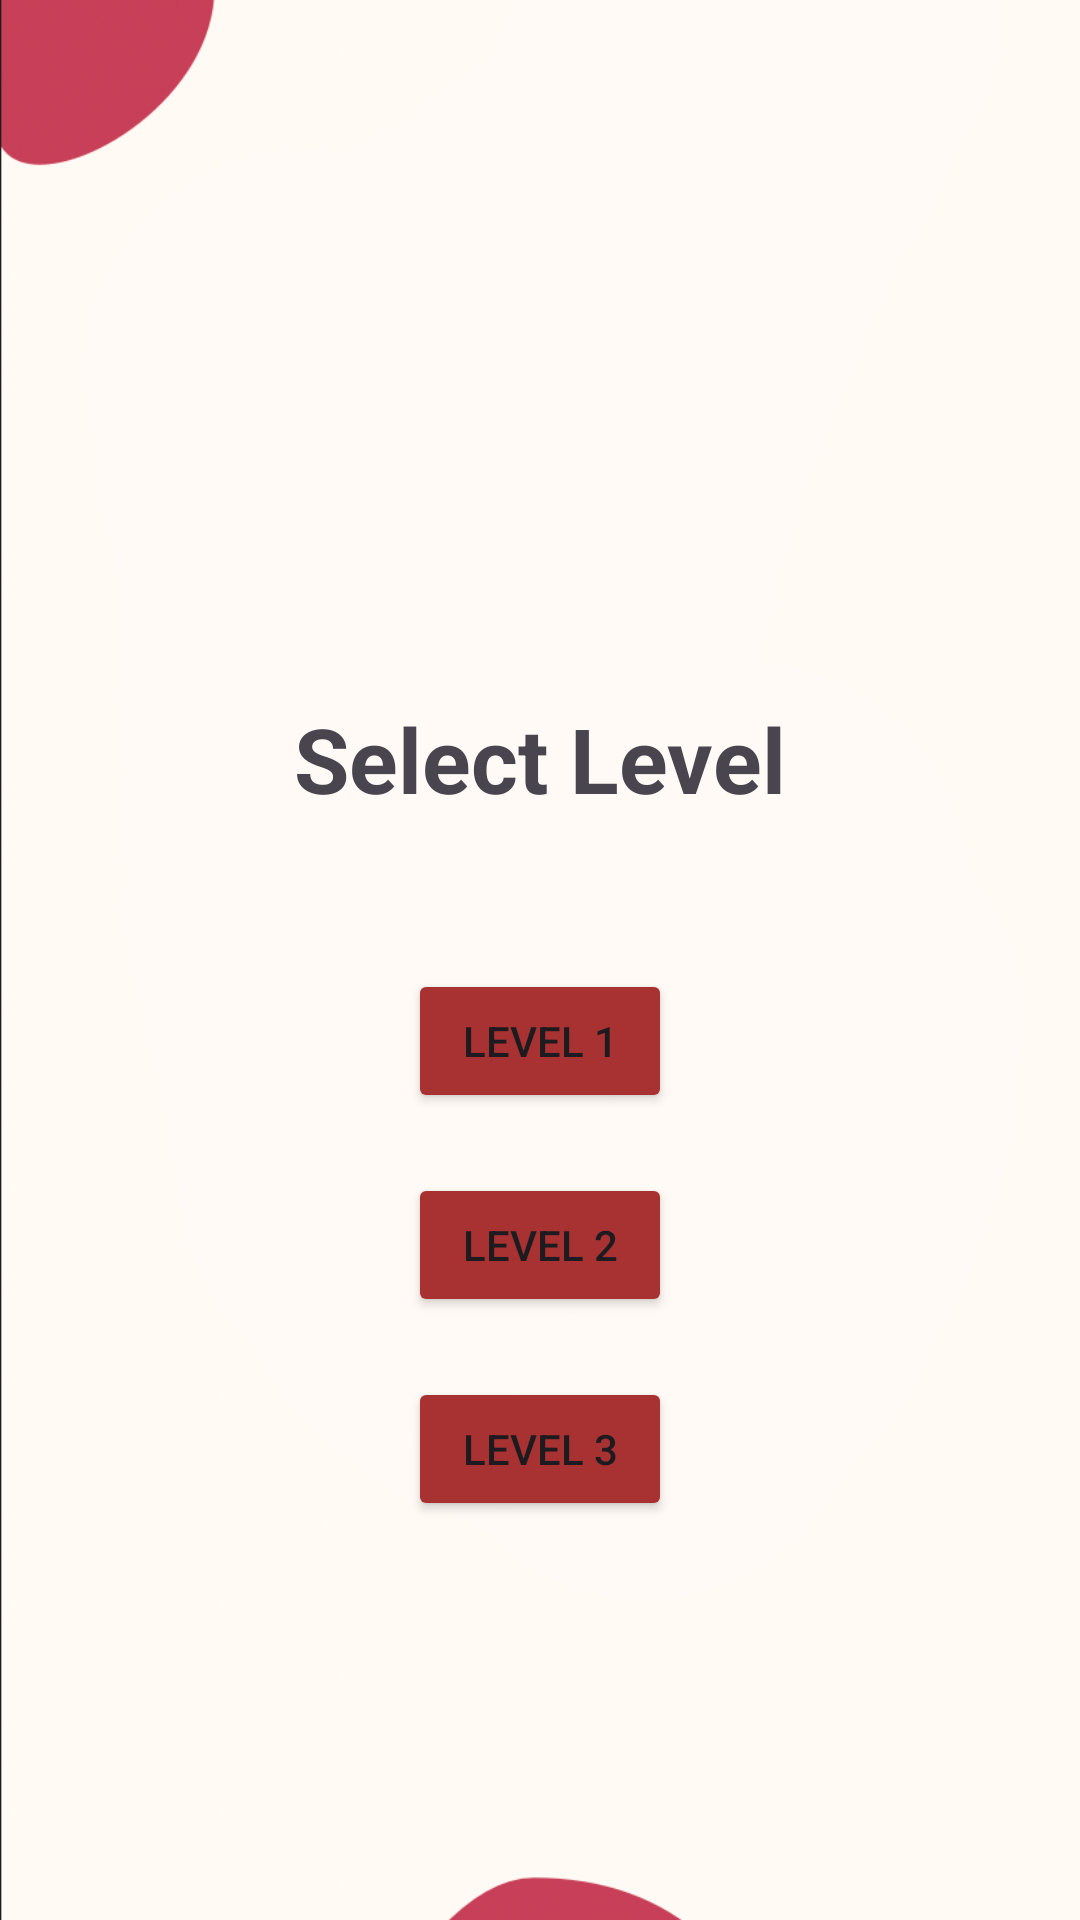

Produce the Android XML layout that renders to this screen, including the resource entries it uses.
<!-- AndroidManifest.xml: application theme Theme.Doppelganger -->
<!-- res/layout/levelselection.xml -->
<?xml version="1.0" encoding="utf-8"?>
<FrameLayout xmlns:android="http://schemas.android.com/apk/res/android"
    xmlns:tools="http://schemas.android.com/tools"
    android:layout_width="match_parent"
    android:layout_height="match_parent"
    tools:context="com.doppelganger.LevelSelection">

    <ImageView
        android:layout_width="match_parent"
        android:layout_height="match_parent"
        android:src="@drawable/background"
        android:scaleType="centerCrop" />

    <LinearLayout
        android:layout_width="match_parent"
        android:layout_height="match_parent"
        android:orientation="vertical"
        android:gravity="center"
        android:paddingTop="100dp">

        <TextView
            android:layout_width="wrap_content"
            android:layout_height="wrap_content"
            android:text="Select Level"
            android:textSize="30sp"
            android:textStyle="bold"
            android:layout_marginBottom="50dp"/>

        <Button
            android:id="@+id/level1Button"
            android:layout_width="wrap_content"
            android:layout_height="wrap_content"
            android:text="Level 1"
            android:backgroundTint="#A83131"
            android:layout_marginBottom="20dp" />

        <Button
            android:id="@+id/level2Button"
            android:layout_width="wrap_content"
            android:layout_height="wrap_content"
            android:text="Level 2"
            android:backgroundTint="#A83131"
            android:layout_marginBottom="20dp"/>

        <Button
            android:id="@+id/level3Button"
            android:layout_width="wrap_content"
            android:layout_height="wrap_content"
            android:text="Level 3"
            android:backgroundTint="#A83131" />

    </LinearLayout>

</FrameLayout>
<!-- resources referenced by this layout -->
<resources>
  <!-- drawable background: png bitmap (drawable, 240826 bytes) -->
  <style name="Theme.Doppelganger" parent="Base.Theme.Doppelganger" />
  <style name="Base.Theme.Doppelganger" parent="Theme.Material3.DayNight.NoActionBar">
          
          
      </style>
</resources>
